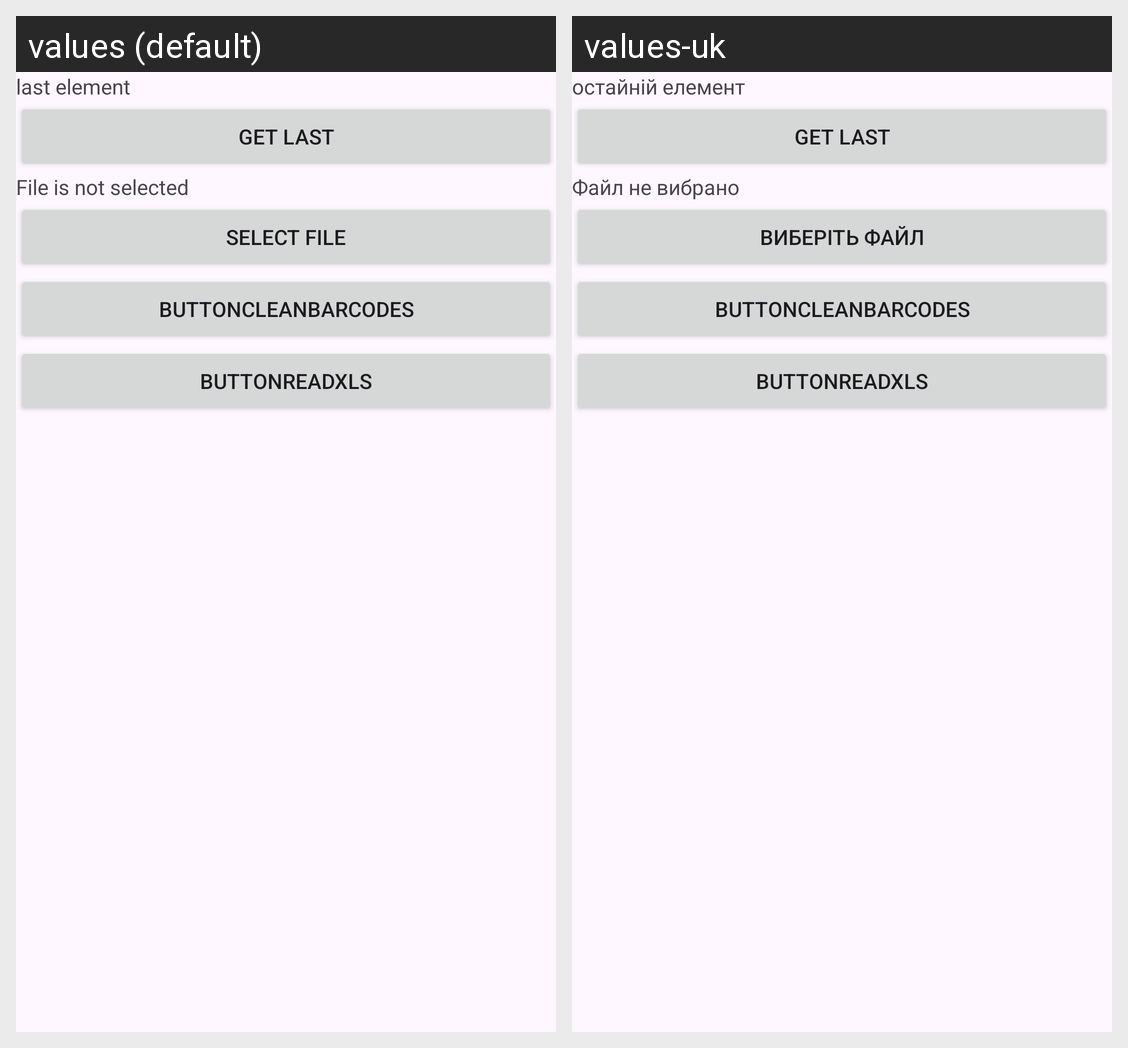

For this localized Android screen grid, give each drawn string resource with its value in every locale shown.
Android screen res/layout/fragment_add_new_barcodes.xml rendered under 2 locales, left to right: values (default), values-uk. Device: Nexus 5 (rendered at 1080×1920; each locale shown at half size, 540×960, under a caption strip naming it); theme Theme.QRAndBarcodeScanner.
Strings drawn on this screen, with the default value and each locale's value (text and hints the layout hard-codes, and strings that could not be matched under every locale, appear in the picture but are not listed):

last_element
  values: last element
  values-uk: остайній елемент

no_file_selected
  values: File is not selected
  values-uk: Файл не вибрано

select_file
  values: Select file
  values-uk: Виберіть файл
